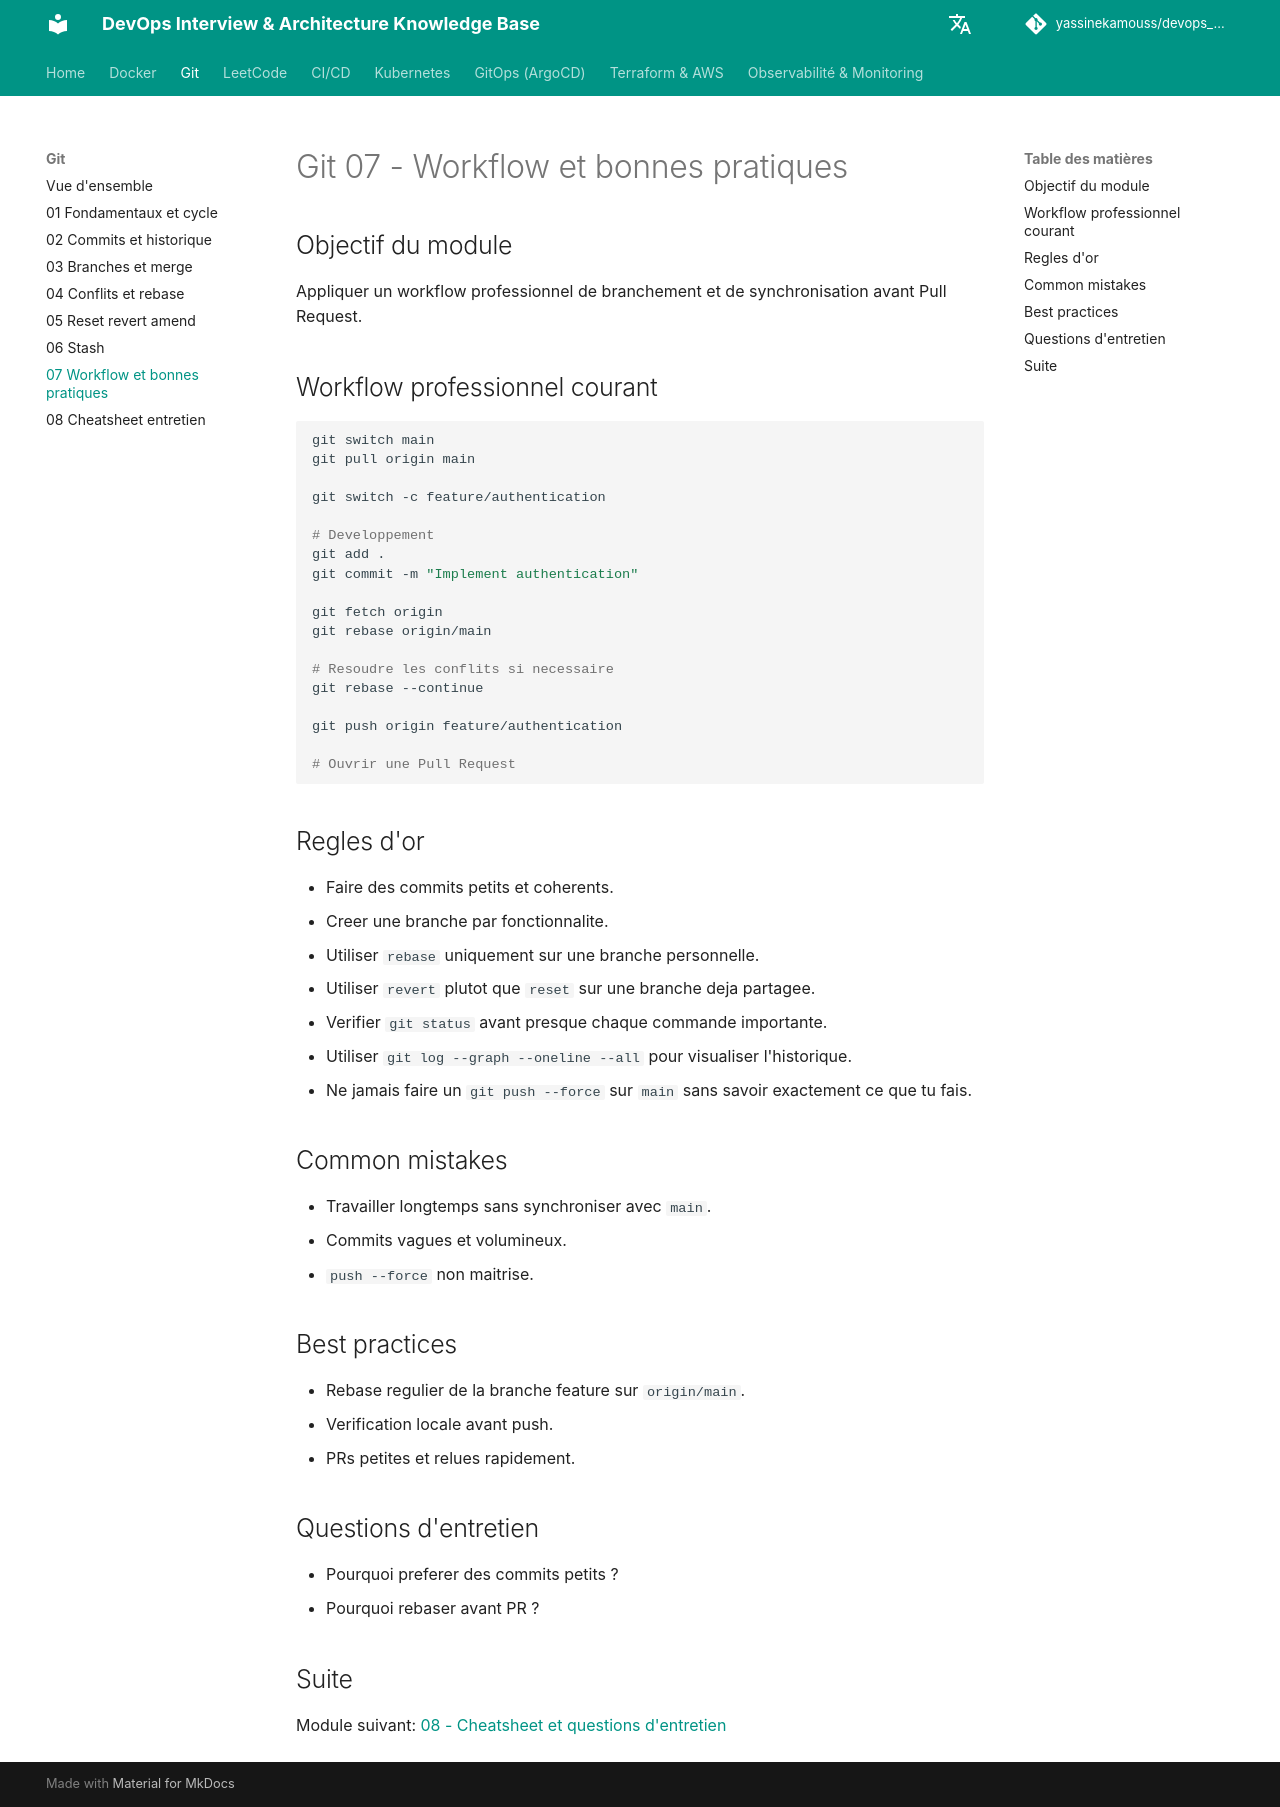

repository: yassinekamouss/devops_interview_prep · page: git/07-workflow-bonnes-pratiques/index.html · generator: mkdocs

# Git 07 - Workflow et bonnes pratiques

## Objectif du module

Appliquer un workflow professionnel de branchement et de synchronisation avant Pull Request.

## Workflow professionnel courant

```bash
git switch main
git pull origin main

git switch -c feature/authentication

# Developpement
git add .
git commit -m "Implement authentication"

git fetch origin
git rebase origin/main

# Resoudre les conflits si necessaire
git rebase --continue

git push origin feature/authentication

# Ouvrir une Pull Request
```

## Regles d'or

- Faire des commits petits et coherents.
- Creer une branche par fonctionnalite.
- Utiliser `rebase` uniquement sur une branche personnelle.
- Utiliser `revert` plutot que `reset` sur une branche deja partagee.
- Verifier `git status` avant presque chaque commande importante.
- Utiliser `git log --graph --oneline --all` pour visualiser l'historique.
- Ne jamais faire un `git push --force` sur `main` sans savoir exactement ce que tu fais.

## Common mistakes

- Travailler longtemps sans synchroniser avec `main`.
- Commits vagues et volumineux.
- `push --force` non maitrise.

## Best practices

- Rebase regulier de la branche feature sur `origin/main`.
- Verification locale avant push.
- PRs petites et relues rapidement.

## Questions d'entretien

- Pourquoi preferer des commits petits ?
- Pourquoi rebaser avant PR ?

## Suite

Module suivant: [08 - Cheatsheet et questions d'entretien](08-cheatsheet-entretien.md)
